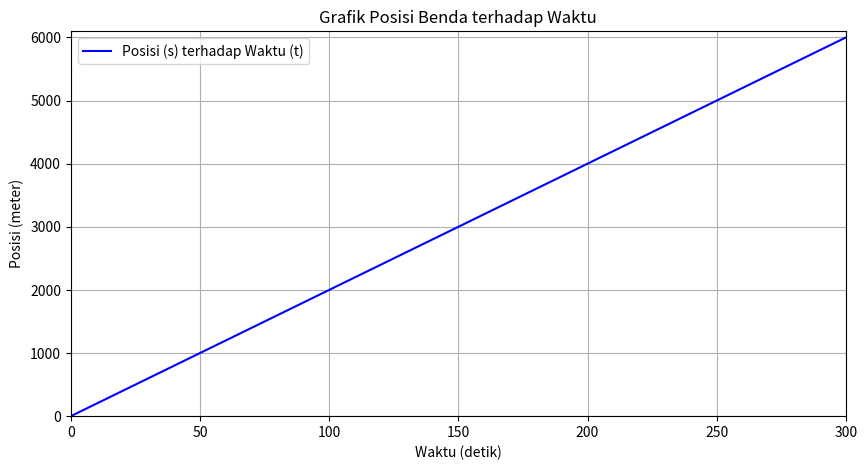

Here is the Python script that generated this plot:
import numpy as np
import matplotlib.pyplot as plt

# Kecepatan konstan
v = 20  # dalam m/s

# Waktu total dalam detik
total_time = 300  # 5 menit = 300 detik

# List untuk menyimpan waktu dan posisi
time_values = []
position_values = []

# Looping untuk menghitung posisi setiap detik
for t in range(total_time + 1):  # dari 0 hingga 300 detik
    s = v * t  # Menghitung posisi
    time_values.append(t)  # Menyimpan waktu
    position_values.append(s)  # Menyimpan posisi

# Visualisasi
plt.figure(figsize=(10, 5))
plt.plot(time_values, position_values, label='Posisi (s) terhadap Waktu (t)', color='blue')
plt.title('Grafik Posisi Benda terhadap Waktu')
plt.xlabel('Waktu (detik)')
plt.ylabel('Posisi (meter)')
plt.axhline(0, color='black', linewidth=0.5, ls='--')
plt.axvline(0, color='black', linewidth=0.5, ls='--')
plt.grid()
plt.legend()
plt.xlim(0, total_time)
plt.ylim(0, max(position_values) + 100)
plt.show()